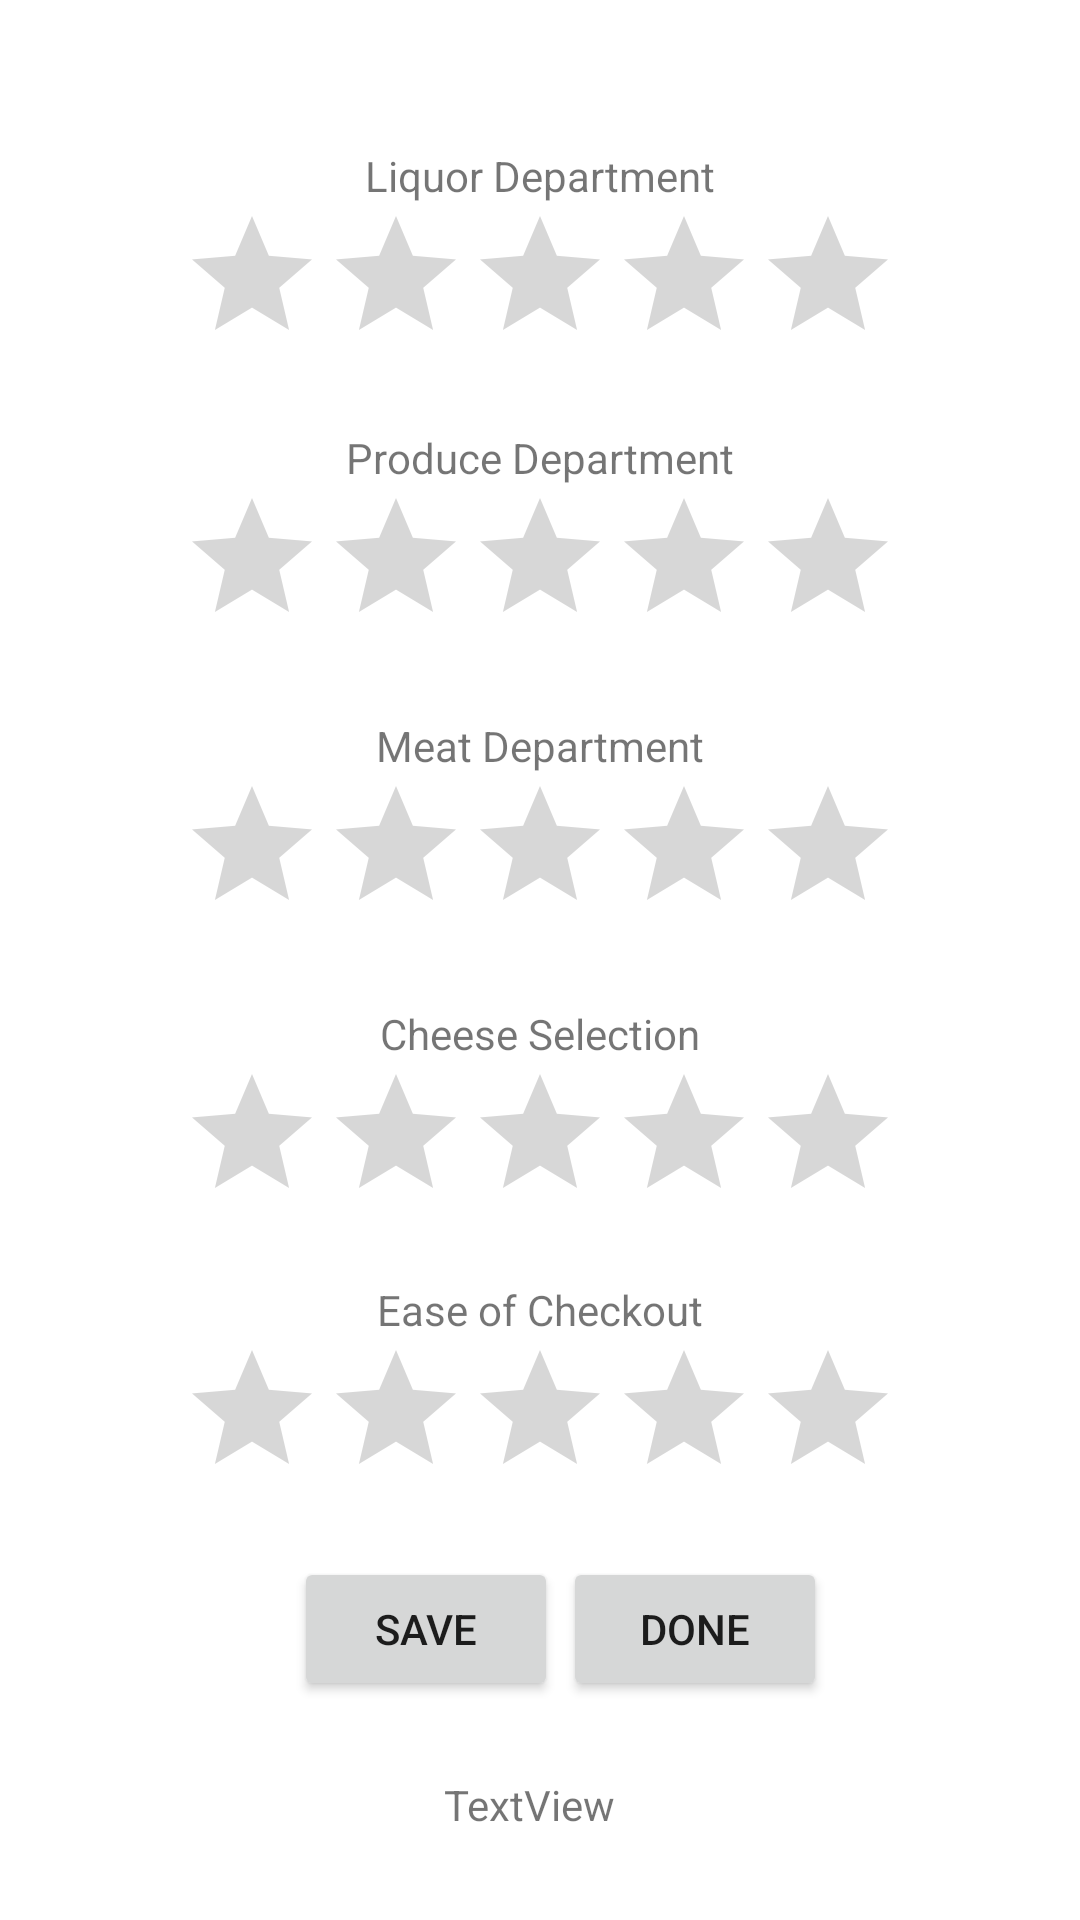

The Android layout XML behind this screen, and the referenced resources:
<!-- AndroidManifest.xml: application theme Theme.Supermarkets -->
<!-- res/layout/activity_rate_supermarket.xml -->
<?xml version="1.0" encoding="utf-8"?>
<androidx.constraintlayout.widget.ConstraintLayout xmlns:android="http://schemas.android.com/apk/res/android"
    xmlns:app="http://schemas.android.com/apk/res-auto"
    xmlns:tools="http://schemas.android.com/tools"
    android:layout_width="match_parent"
    android:layout_height="match_parent"
    tools:context=".Rate_Supermarket">

    <TextView
        android:id="@+id/textView3"
        android:layout_width="wrap_content"
        android:layout_height="wrap_content"
        android:layout_marginStart="175dp"
        android:layout_marginTop="49dp"
        android:layout_marginEnd="175dp"
        android:text="Liquor Department"
        app:layout_constraintEnd_toEndOf="parent"
        app:layout_constraintStart_toStartOf="parent"
        app:layout_constraintTop_toTopOf="parent" />

    <TextView
        android:id="@+id/textView4"
        android:layout_width="wrap_content"
        android:layout_height="wrap_content"
        android:layout_marginStart="175dp"
        android:layout_marginTop="18dp"
        android:layout_marginEnd="175dp"
        android:text="Produce Department"
        app:layout_constraintEnd_toEndOf="parent"
        app:layout_constraintStart_toStartOf="parent"
        app:layout_constraintTop_toBottomOf="@+id/ratingBarLiquor" />

    <TextView
        android:id="@+id/textView5"
        android:layout_width="wrap_content"
        android:layout_height="wrap_content"
        android:layout_marginStart="175dp"
        android:layout_marginTop="20dp"
        android:layout_marginEnd="175dp"
        android:text="Meat Department"
        app:layout_constraintEnd_toEndOf="parent"
        app:layout_constraintStart_toStartOf="parent"
        app:layout_constraintTop_toBottomOf="@+id/ratingBarProduce" />

    <TextView
        android:id="@+id/textView6"
        android:layout_width="wrap_content"
        android:layout_height="wrap_content"
        android:layout_marginStart="175dp"
        android:layout_marginTop="20dp"
        android:layout_marginEnd="175dp"
        android:text="Cheese Selection"
        app:layout_constraintEnd_toEndOf="parent"
        app:layout_constraintStart_toStartOf="parent"
        app:layout_constraintTop_toBottomOf="@+id/ratingBarMeat" />

    <TextView
        android:id="@+id/textView7"
        android:layout_width="wrap_content"
        android:layout_height="wrap_content"
        android:layout_marginStart="175dp"
        android:layout_marginTop="16dp"
        android:layout_marginEnd="175dp"
        android:text="Ease of Checkout"
        app:layout_constraintEnd_toEndOf="parent"
        app:layout_constraintStart_toStartOf="parent"
        app:layout_constraintTop_toBottomOf="@+id/ratingBarCheese" />

    <RatingBar
        android:id="@+id/ratingBarLiquor"
        android:layout_width="wrap_content"
        android:layout_height="wrap_content"
        android:layout_marginStart="85dp"
        android:layout_marginTop="0dp"
        android:layout_marginEnd="85dp"
        app:layout_constraintEnd_toEndOf="parent"
        app:layout_constraintStart_toStartOf="parent"
        app:layout_constraintTop_toBottomOf="@+id/textView3" />

    <RatingBar
        android:id="@+id/ratingBarProduce"
        android:layout_width="wrap_content"
        android:layout_height="wrap_content"
        android:layout_marginStart="85dp"
        android:layout_marginTop="0dp"
        android:layout_marginEnd="85dp"
        app:layout_constraintEnd_toEndOf="parent"
        app:layout_constraintStart_toStartOf="parent"
        app:layout_constraintTop_toBottomOf="@+id/textView4" />

    <RatingBar
        android:id="@+id/ratingBarMeat"
        android:layout_width="wrap_content"
        android:layout_height="wrap_content"
        android:layout_marginStart="85dp"
        android:layout_marginTop="0dp"
        android:layout_marginEnd="85dp"
        app:layout_constraintEnd_toEndOf="parent"
        app:layout_constraintStart_toStartOf="parent"
        app:layout_constraintTop_toBottomOf="@+id/textView5" />

    <RatingBar
        android:id="@+id/ratingBarCheese"
        android:layout_width="wrap_content"
        android:layout_height="wrap_content"
        android:layout_marginStart="85dp"
        android:layout_marginTop="0dp"
        android:layout_marginEnd="85dp"
        app:layout_constraintEnd_toEndOf="parent"
        app:layout_constraintStart_toStartOf="parent"
        app:layout_constraintTop_toBottomOf="@+id/textView6" />

    <RatingBar
        android:id="@+id/ratingBarEase"
        android:layout_width="wrap_content"
        android:layout_height="wrap_content"
        android:layout_marginStart="85dp"
        android:layout_marginTop="0dp"
        android:layout_marginEnd="85dp"
        app:layout_constraintEnd_toEndOf="parent"
        app:layout_constraintStart_toStartOf="parent"
        app:layout_constraintTop_toBottomOf="@+id/textView7" />

    <Button
        android:id="@+id/buttonSave"
        android:layout_width="wrap_content"
        android:layout_height="wrap_content"
        android:layout_marginStart="98dp"
        android:layout_marginTop="16dp"
        android:text="Save"
        app:layout_constraintStart_toStartOf="parent"
        app:layout_constraintTop_toBottomOf="@+id/ratingBarEase" />

    <Button
        android:id="@+id/buttonDone"
        android:layout_width="wrap_content"
        android:layout_height="wrap_content"
        android:layout_marginStart="27dp"
        android:layout_marginTop="16dp"
        android:layout_marginEnd="110dp"
        android:text="Done"
        app:layout_constraintEnd_toEndOf="parent"
        app:layout_constraintStart_toEndOf="@+id/buttonSave"
        app:layout_constraintTop_toBottomOf="@+id/ratingBarEase" />

    <TextView
        android:id="@+id/textViewAvg"
        android:layout_width="wrap_content"
        android:layout_height="wrap_content"
        android:layout_marginStart="173dp"
        android:layout_marginTop="25dp"
        android:layout_marginEnd="180dp"
        android:text="TextView"
        app:layout_constraintEnd_toEndOf="parent"
        app:layout_constraintStart_toStartOf="parent"
        app:layout_constraintTop_toBottomOf="@+id/buttonSave" />
</androidx.constraintlayout.widget.ConstraintLayout>
<!-- resources referenced by this layout -->
<resources>
  <style name="Theme.Supermarkets" parent="Theme.MaterialComponents.DayNight.DarkActionBar">
          
          <item name="colorPrimary">@color/purple_500</item>
          <item name="colorPrimaryVariant">@color/purple_700</item>
          <item name="colorOnPrimary">@color/white</item>
          
          <item name="colorSecondary">@color/teal_200</item>
          <item name="colorSecondaryVariant">@color/teal_700</item>
          <item name="colorOnSecondary">@color/black</item>
          
          <item name="android:statusBarColor" tools:targetApi="l">?attr/colorPrimaryVariant</item>
          
      </style>
  <color name="purple_500">#FF6200EE</color>
  <color name="purple_700">#FF3700B3</color>
  <color name="white">#FFFFFFFF</color>
  <color name="teal_200">#FF03DAC5</color>
  <color name="teal_700">#FF018786</color>
  <color name="black">#FF000000</color>
</resources>
